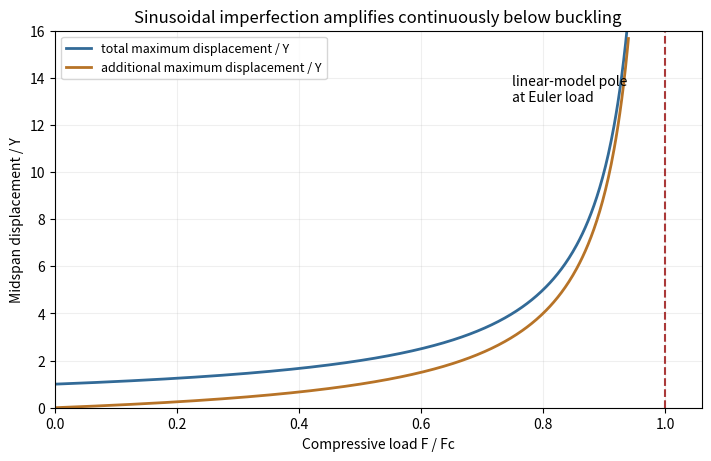

The script that saved this image:
"""Original teaching diagram. Tested with Python 3.14, numpy, matplotlib.
Run in the desired output directory; PNG is written as a basename in cwd.
"""
import numpy as np
import matplotlib
matplotlib.use("Agg")
import matplotlib.pyplot as plt

f=np.linspace(0,.94,600)
fig,ax=plt.subplots(figsize=(7,4.5),layout="constrained")
ax.plot(f,1/(1-f),lw=2,color="#326a97",label="total maximum displacement / Y")
ax.plot(f,f/(1-f),lw=2,color="#b77327",label="additional maximum displacement / Y")
ax.axvline(1,ls="--",color="#aa3939");ax.text(.75,13,"linear-model pole\nat Euler load",fontsize=10)
ax.set(xlim=(0,1.06),ylim=(0,16),xlabel="Compressive load F / Fc",ylabel="Midspan displacement / Y",title="Sinusoidal imperfection amplifies continuously below buckling")
ax.grid(alpha=.2);ax.legend(loc="upper left",fontsize=9)
fig.savefig("paper-1-imperfect-beam.png",dpi=155,facecolor="white")
